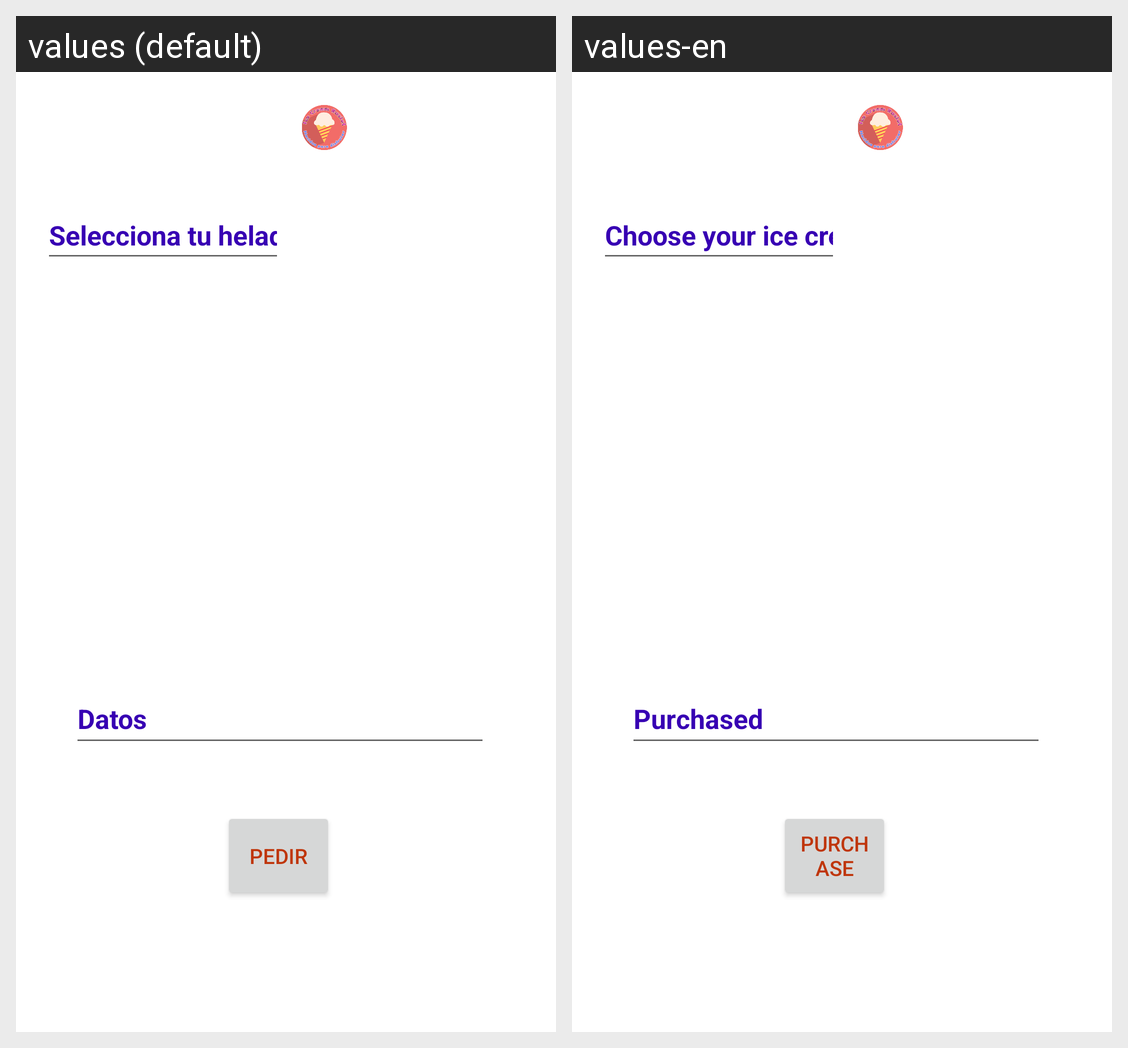

Locale-by-locale string values for the Android screen shown in this grid:
Android screen res/layout/activity_comprar_raziel.xml rendered under 2 locales, left to right: values (default), values-en. Device: Nexus 5 (rendered at 1080×1920; each locale shown at half size, 540×960, under a caption strip naming it); theme Theme.FinalAndroid.
Strings drawn on this screen, with the default value and each locale's value (text and hints the layout hard-codes, and strings that could not be matched under every locale, appear in the picture but are not listed):

txt_helado
  values: Selecciona tu helado
  values-en: Choose your ice cream

botonPedir
  values: Pedir
  values-en: Purchase

salidaDato
  values: Datos
  values-en: Purchased
